Run: headless pygame with SDL's dummy video driver; simulated clock (each Clock.tick advances the game by its frame time, no real sleeping); random seed 0; keys injected as events and as key.get_pressed() state; no mouse input.
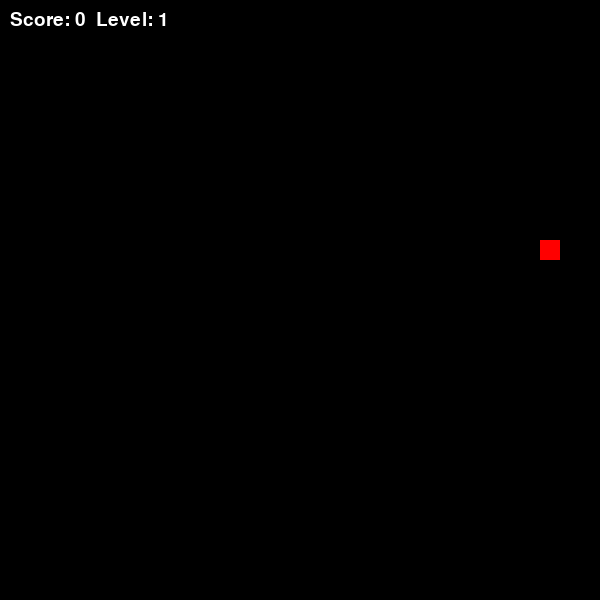
Frame 1 of 1 · flips 1–60 · no input (game ended)

The pygame program that drew these frames:

import pygame, random, sys

pygame.init()

WIDTH, HEIGHT = 600, 600
CELL = 20
screen = pygame.display.set_mode((WIDTH, HEIGHT))
pygame.display.set_caption("Snake with Levels")

clock = pygame.time.Clock()
font = pygame.font.SysFont("Arial", 28)

BLACK = (0, 0, 0)
GREEN = (0, 255, 0)
RED = (255, 0, 0)
WHITE = (255, 255, 255)

snake = [(300, 300)]
direction = (CELL, 0)

score = 0
level = 1
speed = 8

def generate_food():
    while True:
        x = random.randrange(0, WIDTH, CELL)
        y = random.randrange(0, HEIGHT, CELL)

        # Food must not appear on snake
        if (x, y) not in snake:
            return (x, y)

food = generate_food()

running = True
while running:
    screen.fill(BLACK)

    for event in pygame.event.get():
        if event.type == pygame.QUIT:
            running = False

        # Change snake direction
        if event.type == pygame.KEYDOWN:
            if event.key == pygame.K_UP and direction != (0, CELL):
                direction = (0, -CELL)
            elif event.key == pygame.K_DOWN and direction != (0, -CELL):
                direction = (0, CELL)
            elif event.key == pygame.K_LEFT and direction != (CELL, 0):
                direction = (-CELL, 0)
            elif event.key == pygame.K_RIGHT and direction != (-CELL, 0):
                direction = (CELL, 0)

    head_x, head_y = snake[0]
    new_head = (head_x + direction[0], head_y + direction[1])

    # Check wall collision
    if new_head[0] < 0 or new_head[0] >= WIDTH or new_head[1] < 0 or new_head[1] >= HEIGHT:
        running = False

    # Check collision with itself
    if new_head in snake:
        running = False

    snake.insert(0, new_head)

    # If snake eats food
    if new_head == food:
        score += 1
        food = generate_food()

        # Level up every 3 foods
        if score % 3 == 0:
            level += 1
            speed += 2
    else:
        snake.pop()

    # Draw snake
    for part in snake:
        pygame.draw.rect(screen, GREEN, (part[0], part[1], CELL, CELL))

    # Draw food
    pygame.draw.rect(screen, RED, (food[0], food[1], CELL, CELL))

    # Show score and level
    text = font.render(f"Score: {score}  Level: {level}", True, WHITE)
    screen.blit(text, (10, 10))

    pygame.display.update()
    clock.tick(speed)

pygame.quit()
sys.exit()
